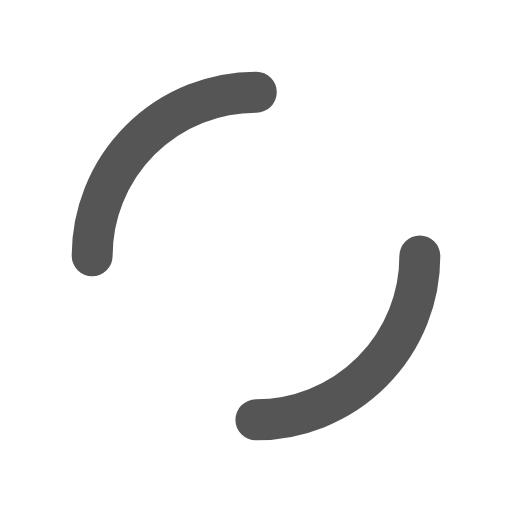
t = 0.00 s
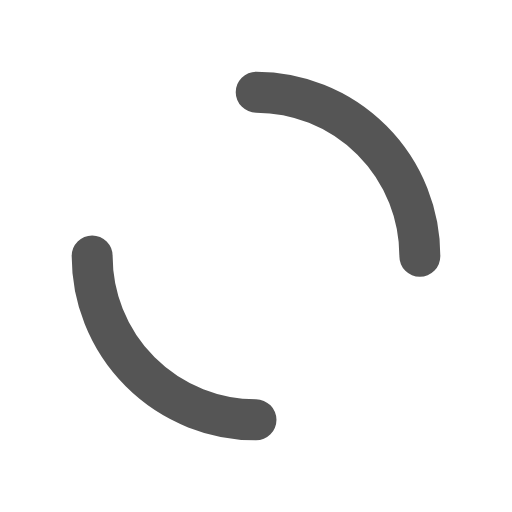
t = 0.25 s
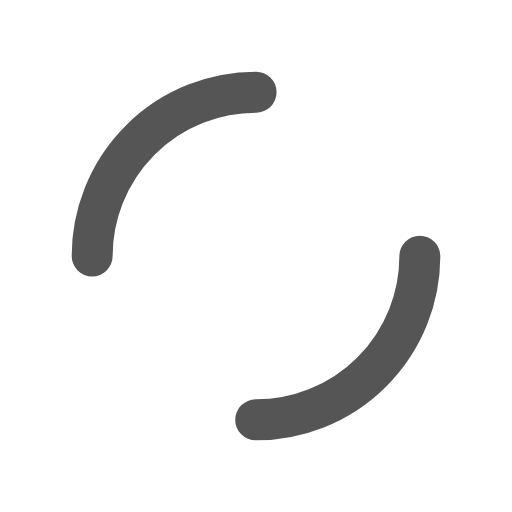
t = 0.50 s
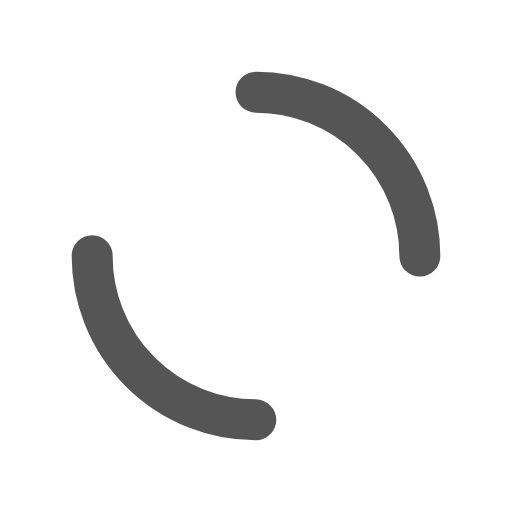
t = 0.75 s

The animated SVG that drew these frames (rendered in a browser with its animation timeline set to each time). Animation: 1 SMIL element (animateTransform=1); one cycle of 1.00 s, repeats indefinitely.

<svg xmlns="http://www.w3.org/2000/svg" width="24px" height="24px" viewBox="0 0 100 100" preserveAspectRatio="xMidYMid">
    <circle cx="50" cy="50" r="32" stroke-width="8" stroke="#555"
            stroke-dasharray="50.26548245743669 50.26548245743669" fill="none" stroke-linecap="round">
        <animateTransform attributeName="transform" type="rotate" repeatCount="indefinite" dur="1s" keyTimes="0;1"
                          values="0 50 50;360 50 50"></animateTransform>
    </circle>
</svg>
